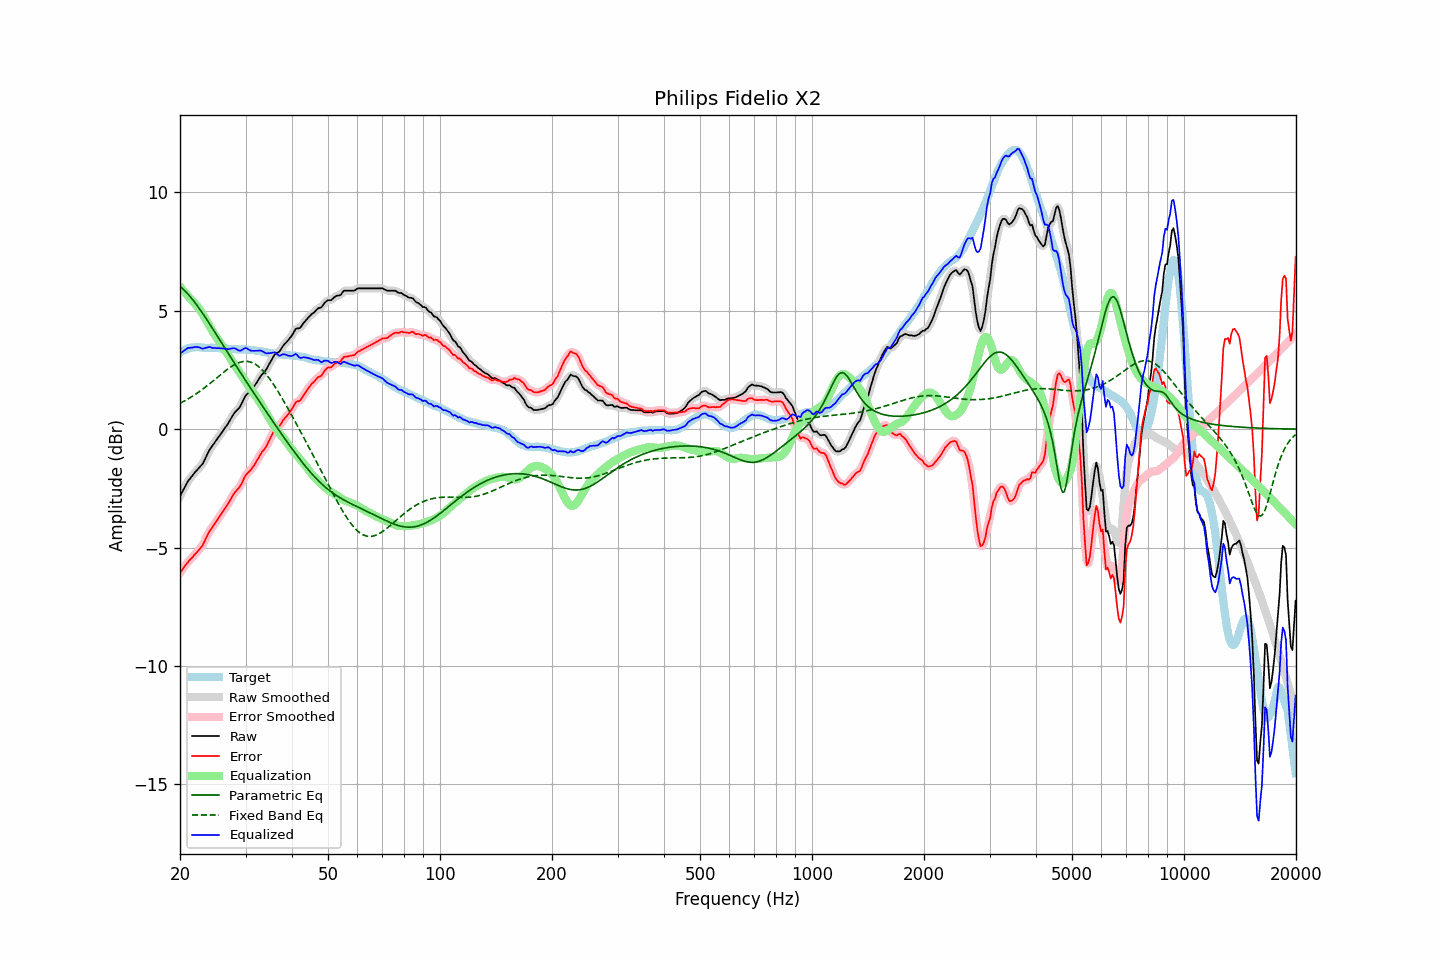

The data file committed next to this chart (first rows):
frequency, raw, error, smoothed, error_smoothed, equalization, parametric_eq, fixed_band_eq, equalized_raw, equalized_smoothed, target
20.00, -2.83, -6.07, -2.84, -6.07, 6.02, 6.03, 1.09, 3.19, 3.19, 3.24
20.20, -2.70, -5.98, -2.70, -5.97, 5.94, 5.98, 1.13, 3.24, 3.24, 3.28
20.40, -2.57, -5.89, -2.57, -5.88, 5.86, 5.92, 1.16, 3.29, 3.30, 3.32
20.61, -2.44, -5.78, -2.44, -5.78, 5.78, 5.85, 1.20, 3.34, 3.34, 3.33
20.81, -2.32, -5.70, -2.32, -5.69, 5.70, 5.78, 1.24, 3.38, 3.39, 3.38
21.02, -2.19, -5.61, -2.20, -5.61, 5.62, 5.70, 1.28, 3.43, 3.42, 3.41
21.23, -2.11, -5.54, -2.11, -5.54, 5.55, 5.63, 1.32, 3.43, 3.44, 3.42
21.44, -2.02, -5.46, -2.02, -5.46, 5.47, 5.54, 1.36, 3.45, 3.45, 3.44
21.66, -1.94, -5.40, -1.94, -5.39, 5.39, 5.46, 1.40, 3.45, 3.45, 3.45
21.87, -1.85, -5.30, -1.85, -5.31, 5.32, 5.37, 1.45, 3.47, 3.47, 3.45
22.09, -1.77, -5.23, -1.77, -5.24, 5.25, 5.28, 1.49, 3.48, 3.47, 3.46
22.31, -1.70, -5.16, -1.70, -5.16, 5.17, 5.19, 1.54, 3.47, 3.47, 3.46
22.54, -1.62, -5.09, -1.63, -5.09, 5.08, 5.09, 1.59, 3.45, 3.45, 3.46
22.76, -1.55, -5.00, -1.55, -5.01, 4.98, 5.00, 1.63, 3.43, 3.43, 3.45
22.99, -1.47, -4.91, -1.46, -4.90, 4.87, 4.90, 1.68, 3.40, 3.41, 3.44
23.22, -1.34, -4.78, -1.34, -4.78, 4.76, 4.80, 1.74, 3.41, 3.41, 3.44
23.45, -1.20, -4.63, -1.20, -4.64, 4.64, 4.70, 1.79, 3.44, 3.43, 3.43
23.69, -1.06, -4.49, -1.06, -4.49, 4.52, 4.59, 1.84, 3.45, 3.46, 3.43
23.92, -0.92, -4.35, -0.93, -4.36, 4.39, 4.49, 1.89, 3.47, 3.46, 3.43
24.16, -0.81, -4.25, -0.82, -4.25, 4.27, 4.39, 1.95, 3.46, 3.46, 3.44
24.40, -0.72, -4.16, -0.71, -4.15, 4.16, 4.28, 2.01, 3.44, 3.44, 3.44
24.65, -0.62, -4.05, -0.62, -4.05, 4.05, 4.17, 2.06, 3.43, 3.43, 3.43
24.89, -0.52, -3.95, -0.52, -3.95, 3.95, 4.07, 2.12, 3.43, 3.42, 3.43
25.14, -0.43, -3.86, -0.43, -3.85, 3.85, 3.96, 2.17, 3.42, 3.42, 3.43
25.39, -0.33, -3.76, -0.33, -3.76, 3.75, 3.85, 2.23, 3.42, 3.42, 3.43
25.65, -0.24, -3.66, -0.24, -3.66, 3.66, 3.74, 2.29, 3.42, 3.42, 3.42
25.91, -0.14, -3.55, -0.14, -3.56, 3.56, 3.64, 2.34, 3.42, 3.41, 3.41
26.16, -0.05, -3.46, -0.05, -3.46, 3.46, 3.53, 2.40, 3.41, 3.41, 3.41
26.43, 0.05, -3.36, 0.05, -3.36, 3.35, 3.42, 2.45, 3.40, 3.40, 3.41
26.69, 0.15, -3.26, 0.15, -3.25, 3.24, 3.31, 2.50, 3.39, 3.39, 3.40
26.96, 0.25, -3.15, 0.25, -3.15, 3.13, 3.20, 2.55, 3.38, 3.38, 3.39
27.23, 0.37, -3.03, 0.37, -3.03, 3.02, 3.10, 2.60, 3.39, 3.39, 3.39
27.50, 0.48, -2.91, 0.48, -2.91, 2.92, 2.99, 2.65, 3.40, 3.40, 3.39
27.77, 0.60, -2.78, 0.60, -2.79, 2.82, 2.88, 2.69, 3.42, 3.42, 3.38
28.05, 0.70, -2.68, 0.69, -2.69, 2.72, 2.77, 2.73, 3.42, 3.41, 3.38
28.33, 0.77, -2.60, 0.77, -2.61, 2.61, 2.67, 2.76, 3.38, 3.38, 3.37
28.62, 0.84, -2.53, 0.84, -2.53, 2.51, 2.56, 2.79, 3.35, 3.34, 3.37
28.90, 0.91, -2.46, 0.92, -2.45, 2.40, 2.46, 2.82, 3.31, 3.32, 3.37
29.19, 1.03, -2.34, 1.03, -2.33, 2.30, 2.35, 2.84, 3.33, 3.33, 3.37
29.48, 1.17, -2.21, 1.17, -2.20, 2.19, 2.24, 2.85, 3.36, 3.37, 3.38
29.78, 1.32, -2.05, 1.31, -2.06, 2.09, 2.14, 2.86, 3.41, 3.40, 3.37
30.08, 1.44, -1.94, 1.42, -1.95, 1.99, 2.03, 2.86, 3.43, 3.41, 3.37
30.38, 1.50, -1.86, 1.50, -1.86, 1.89, 1.93, 2.86, 3.39, 3.39, 3.35
30.68, 1.56, -1.79, 1.56, -1.79, 1.79, 1.83, 2.85, 3.35, 3.36, 3.35
30.99, 1.62, -1.72, 1.63, -1.72, 1.70, 1.72, 2.83, 3.32, 3.32, 3.34
31.30, 1.71, -1.63, 1.71, -1.64, 1.60, 1.62, 2.81, 3.31, 3.31, 3.34
31.61, 1.80, -1.54, 1.80, -1.53, 1.51, 1.52, 2.77, 3.31, 3.31, 3.34
31.93, 1.90, -1.42, 1.90, -1.42, 1.41, 1.41, 2.74, 3.31, 3.31, 3.32
32.24, 2.00, -1.31, 2.00, -1.31, 1.31, 1.31, 2.69, 3.31, 3.32, 3.31
32.57, 2.11, -1.20, 2.11, -1.19, 1.21, 1.21, 2.64, 3.32, 3.32, 3.30
32.89, 2.22, -1.07, 2.21, -1.08, 1.10, 1.11, 2.58, 3.32, 3.32, 3.29
33.22, 2.31, -0.96, 2.30, -0.98, 0.99, 1.01, 2.51, 3.30, 3.29, 3.27
33.55, 2.38, -0.89, 2.38, -0.88, 0.88, 0.91, 2.44, 3.26, 3.26, 3.27
33.89, 2.46, -0.79, 2.47, -0.79, 0.76, 0.80, 2.37, 3.22, 3.23, 3.25
34.23, 2.56, -0.69, 2.57, -0.68, 0.64, 0.70, 2.28, 3.20, 3.21, 3.25
34.57, 2.69, -0.54, 2.68, -0.55, 0.52, 0.60, 2.20, 3.21, 3.20, 3.23
34.92, 2.81, -0.41, 2.81, -0.41, 0.40, 0.50, 2.10, 3.21, 3.21, 3.21
35.27, 2.93, -0.28, 2.94, -0.27, 0.29, 0.40, 2.01, 3.22, 3.23, 3.21
35.62, 3.05, -0.14, 3.05, -0.14, 0.18, 0.30, 1.91, 3.23, 3.24, 3.19
35.97, 3.17, -0.01, 3.14, -0.04, 0.08, 0.20, 1.80, 3.25, 3.22, 3.18
... 635 more rows
